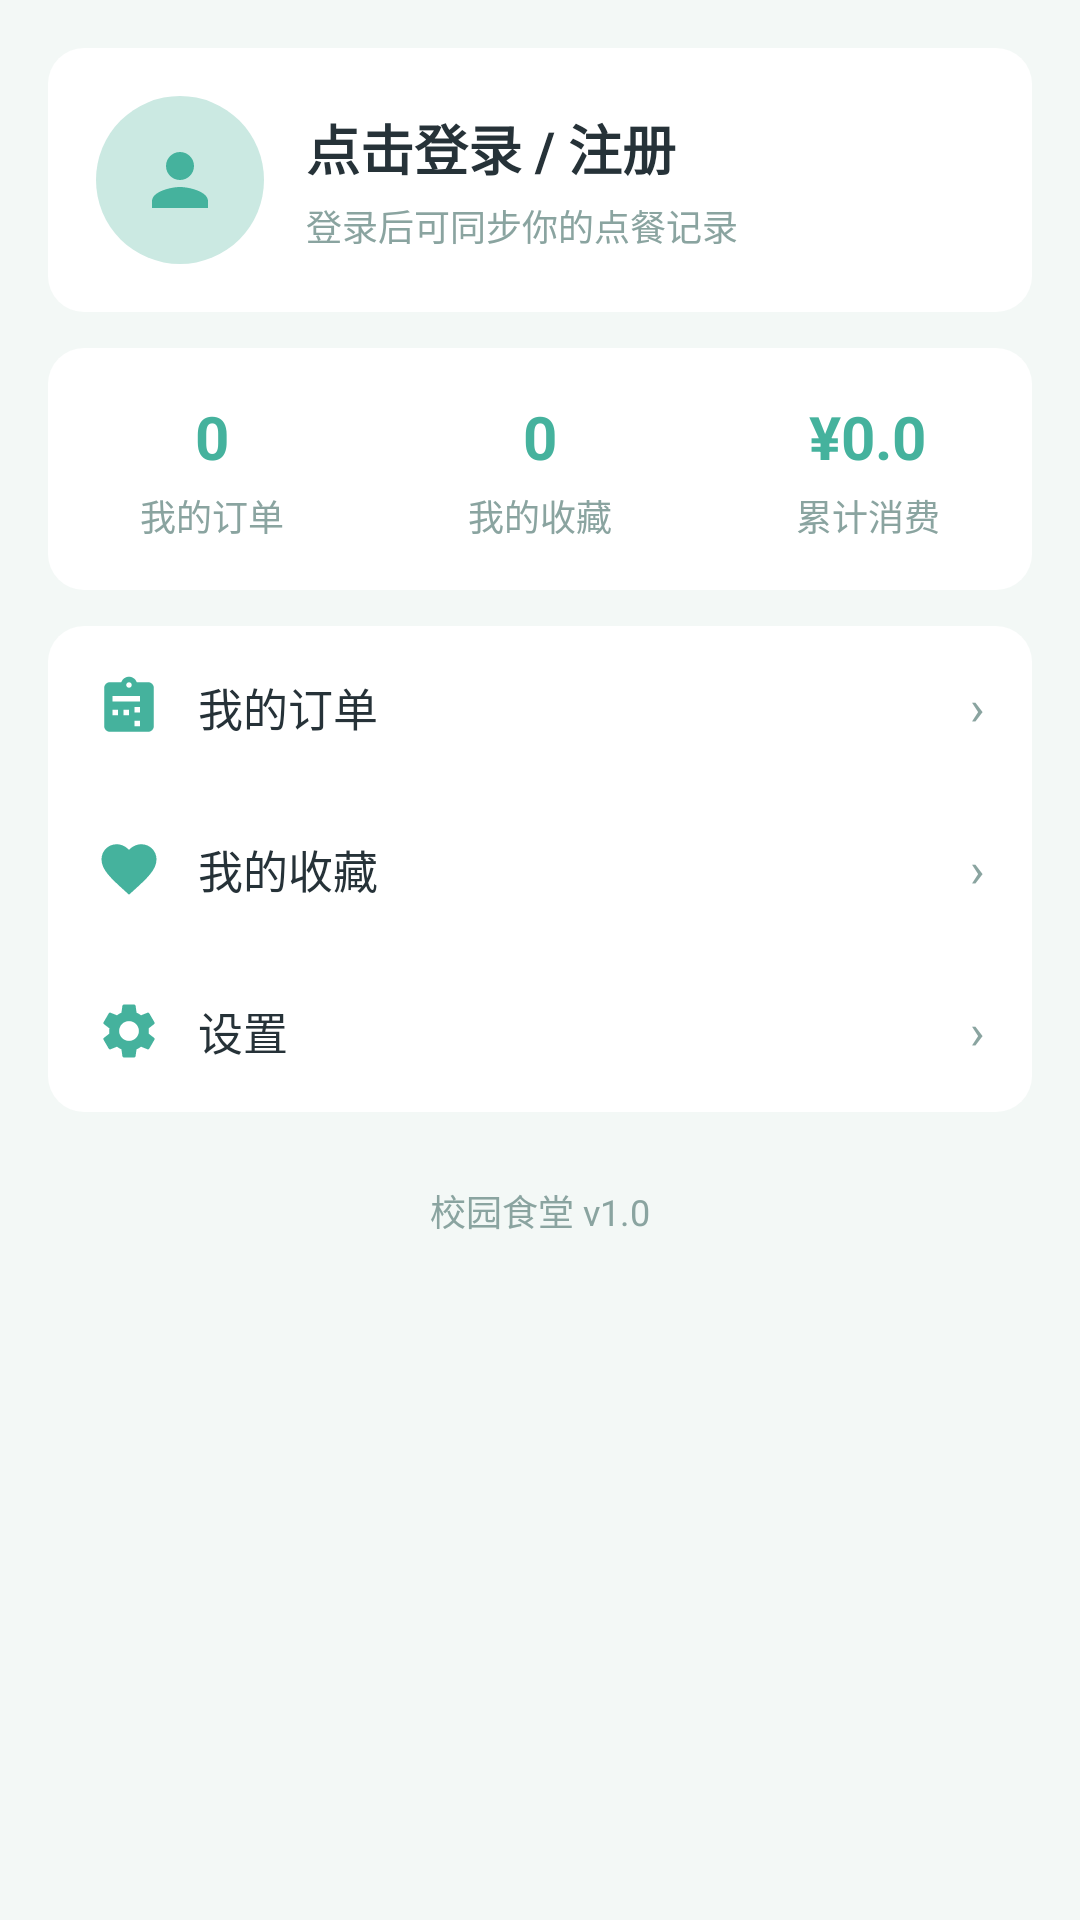

This screen was rendered from an Android layout file. Write that file and the resources it references.
<!-- AndroidManifest.xml: application theme Theme.CampusCanteen -->
<!-- res/layout/fragment_mine.xml -->
<?xml version="1.0" encoding="utf-8"?>
<ScrollView xmlns:android="http://schemas.android.com/apk/res/android"
    android:layout_width="match_parent"
    android:layout_height="match_parent"
    android:background="?android:attr/colorBackground"
    android:fillViewport="true">

    <LinearLayout
        android:layout_width="match_parent"
        android:layout_height="wrap_content"
        android:orientation="vertical"
        android:padding="16dp">

        
        <LinearLayout
            android:id="@+id/row_mine_user"
            android:layout_width="match_parent"
            android:layout_height="wrap_content"
            android:background="@drawable/bg_card"
            android:clickable="true"
            android:focusable="true"
            android:foreground="?attr/selectableItemBackground"
            android:gravity="center_vertical"
            android:orientation="horizontal"
            android:padding="16dp">

            <ImageView
                android:layout_width="56dp"
                android:layout_height="56dp"
                android:background="@drawable/bg_avatar"
                android:contentDescription="@string/mine_avatar_desc"
                android:padding="14dp"
                android:src="@drawable/ic_mine"
                android:tint="?attr/colorPrimary" />

            <LinearLayout
                android:layout_width="0dp"
                android:layout_height="wrap_content"
                android:layout_marginStart="14dp"
                android:layout_weight="1"
                android:orientation="vertical">

                <TextView
                    android:id="@+id/tv_mine_name"
                    android:layout_width="wrap_content"
                    android:layout_height="wrap_content"
                    android:text="@string/mine_login_name"
                    android:textColor="?android:attr/textColorPrimary"
                    android:textSize="18sp"
                    android:textStyle="bold" />

                <TextView
                    android:id="@+id/tv_mine_signature"
                    android:layout_width="wrap_content"
                    android:layout_height="wrap_content"
                    android:layout_marginTop="4dp"
                    android:text="@string/mine_login_signature"
                    android:textColor="?android:attr/textColorSecondary"
                    android:textSize="12sp" />
            </LinearLayout>
        </LinearLayout>

        
        <LinearLayout
            android:layout_width="match_parent"
            android:layout_height="wrap_content"
            android:layout_marginTop="12dp"
            android:background="@drawable/bg_card"
            android:orientation="horizontal"
            android:paddingVertical="16dp">

            <LinearLayout
                android:layout_width="0dp"
                android:layout_height="wrap_content"
                android:layout_weight="1"
                android:gravity="center"
                android:orientation="vertical">

                <TextView
                    android:id="@+id/tv_stat_order"
                    android:layout_width="wrap_content"
                    android:layout_height="wrap_content"
                    android:text="0"
                    android:textColor="?attr/colorPrimary"
                    android:textSize="20sp"
                    android:textStyle="bold" />

                <TextView
                    android:layout_width="wrap_content"
                    android:layout_height="wrap_content"
                    android:layout_marginTop="4dp"
                    android:text="@string/mine_stat_order"
                    android:textColor="?android:attr/textColorSecondary"
                    android:textSize="12sp" />
            </LinearLayout>

            <LinearLayout
                android:layout_width="0dp"
                android:layout_height="wrap_content"
                android:layout_weight="1"
                android:gravity="center"
                android:orientation="vertical">

                <TextView
                    android:id="@+id/tv_stat_fav"
                    android:layout_width="wrap_content"
                    android:layout_height="wrap_content"
                    android:text="0"
                    android:textColor="?attr/colorPrimary"
                    android:textSize="20sp"
                    android:textStyle="bold" />

                <TextView
                    android:layout_width="wrap_content"
                    android:layout_height="wrap_content"
                    android:layout_marginTop="4dp"
                    android:text="@string/mine_stat_fav"
                    android:textColor="?android:attr/textColorSecondary"
                    android:textSize="12sp" />
            </LinearLayout>

            <LinearLayout
                android:layout_width="0dp"
                android:layout_height="wrap_content"
                android:layout_weight="1"
                android:gravity="center"
                android:orientation="vertical">

                <TextView
                    android:id="@+id/tv_stat_spend"
                    android:layout_width="wrap_content"
                    android:layout_height="wrap_content"
                    android:text="¥0.0"
                    android:textColor="?attr/colorPrimary"
                    android:textSize="20sp"
                    android:textStyle="bold" />

                <TextView
                    android:layout_width="wrap_content"
                    android:layout_height="wrap_content"
                    android:layout_marginTop="4dp"
                    android:text="@string/mine_stat_spend"
                    android:textColor="?android:attr/textColorSecondary"
                    android:textSize="12sp" />
            </LinearLayout>
        </LinearLayout>

        
        <LinearLayout
            android:layout_width="match_parent"
            android:layout_height="wrap_content"
            android:layout_marginTop="12dp"
            android:background="@drawable/bg_card"
            android:orientation="vertical">

            
            <LinearLayout
                android:id="@+id/row_my_order"
                android:layout_width="match_parent"
                android:layout_height="wrap_content"
                android:background="?attr/selectableItemBackground"
                android:clickable="true"
                android:focusable="true"
                android:gravity="center_vertical"
                android:orientation="horizontal"
                android:paddingHorizontal="16dp"
                android:paddingVertical="16dp">

                <ImageView
                    android:layout_width="22dp"
                    android:layout_height="22dp"
                    android:contentDescription="@string/mine_my_order"
                    android:src="@drawable/ic_order"
                    android:tint="?attr/colorPrimary" />

                <TextView
                    android:layout_width="0dp"
                    android:layout_height="wrap_content"
                    android:layout_marginStart="12dp"
                    android:layout_weight="1"
                    android:text="@string/mine_my_order"
                    android:textColor="?android:attr/textColorPrimary"
                    android:textSize="15sp" />

                <TextView
                    android:layout_width="wrap_content"
                    android:layout_height="wrap_content"
                    android:text="@string/item_arrow"
                    android:textColor="?android:attr/textColorSecondary"
                    android:textSize="16sp" />
            </LinearLayout>

            
            <LinearLayout
                android:id="@+id/row_my_fav"
                android:layout_width="match_parent"
                android:layout_height="wrap_content"
                android:background="?attr/selectableItemBackground"
                android:clickable="true"
                android:focusable="true"
                android:gravity="center_vertical"
                android:orientation="horizontal"
                android:paddingHorizontal="16dp"
                android:paddingVertical="16dp">

                <ImageView
                    android:layout_width="22dp"
                    android:layout_height="22dp"
                    android:contentDescription="@string/mine_my_fav"
                    android:src="@drawable/ic_fav_on"
                    android:tint="?attr/colorPrimary" />

                <TextView
                    android:layout_width="0dp"
                    android:layout_height="wrap_content"
                    android:layout_marginStart="12dp"
                    android:layout_weight="1"
                    android:text="@string/mine_my_fav"
                    android:textColor="?android:attr/textColorPrimary"
                    android:textSize="15sp" />

                <TextView
                    android:layout_width="wrap_content"
                    android:layout_height="wrap_content"
                    android:text="@string/item_arrow"
                    android:textColor="?android:attr/textColorSecondary"
                    android:textSize="16sp" />
            </LinearLayout>

            
            <LinearLayout
                android:id="@+id/row_setting"
                android:layout_width="match_parent"
                android:layout_height="wrap_content"
                android:background="?attr/selectableItemBackground"
                android:clickable="true"
                android:focusable="true"
                android:gravity="center_vertical"
                android:orientation="horizontal"
                android:paddingHorizontal="16dp"
                android:paddingVertical="16dp">

                <ImageView
                    android:layout_width="22dp"
                    android:layout_height="22dp"
                    android:contentDescription="@string/mine_setting"
                    android:src="@drawable/ic_settings"
                    android:tint="?attr/colorPrimary" />

                <TextView
                    android:layout_width="0dp"
                    android:layout_height="wrap_content"
                    android:layout_marginStart="12dp"
                    android:layout_weight="1"
                    android:text="@string/mine_setting"
                    android:textColor="?android:attr/textColorPrimary"
                    android:textSize="15sp" />

                <TextView
                    android:layout_width="wrap_content"
                    android:layout_height="wrap_content"
                    android:text="@string/item_arrow"
                    android:textColor="?android:attr/textColorSecondary"
                    android:textSize="16sp" />
            </LinearLayout>
        </LinearLayout>

        
        <TextView
            android:layout_width="wrap_content"
            android:layout_height="wrap_content"
            android:layout_gravity="center_horizontal"
            android:layout_marginTop="24dp"
            android:text="@string/mine_version"
            android:textColor="?android:attr/textColorSecondary"
            android:textSize="12sp" />
    </LinearLayout>
</ScrollView>
<!-- resources referenced by this layout -->
<resources>
  <!-- drawable bg_avatar (drawable) -->
  <?xml version="1.0" encoding="utf-8"?>
  <shape xmlns:android="http://schemas.android.com/apk/res/android"
      android:shape="oval">
      <solid android:color="?attr/colorPrimaryLight" />
  </shape>
  <!-- drawable bg_card (drawable) -->
  <?xml version="1.0" encoding="utf-8"?>
  <shape xmlns:android="http://schemas.android.com/apk/res/android"
      android:shape="rectangle">
      <solid android:color="?attr/colorSurface" />
      <corners android:radius="12dp" />
  </shape>
  <!-- drawable ic_fav_on (drawable) -->
  <?xml version="1.0" encoding="utf-8"?>
  <vector xmlns:android="http://schemas.android.com/apk/res/android"
      android:width="24dp"
      android:height="24dp"
      android:viewportWidth="24"
      android:viewportHeight="24">
      <path
          android:fillColor="#FFFFFF"
          android:pathData="M12,21.35l-1.45,-1.32C5.4,15.36 2,12.28 2,8.5 2,5.42 4.42,3 7.5,3c1.74,0 3.41,0.81 4.5,2.09C13.09,3.81 14.76,3 16.5,3 19.58,3 22,5.42 22,8.5c0,3.78 -3.4,6.86 -8.55,11.54L12,21.35z" />
  </vector>
  <!-- drawable ic_mine (drawable) -->
  <?xml version="1.0" encoding="utf-8"?>
  <vector xmlns:android="http://schemas.android.com/apk/res/android"
      android:width="24dp"
      android:height="24dp"
      android:viewportWidth="24"
      android:viewportHeight="24"
      android:tint="@color/nav_unselected">
      <path
          android:fillColor="#FF000000"
          android:pathData="M12,12c2.21,0 4,-1.79 4,-4s-1.79,-4 -4,-4 -4,1.79 -4,4 1.79,4 4,4zM12,14c-2.67,0 -8,1.34 -8,4v2h16v-2c0,-2.66 -5.33,-4 -8,-4z" />
  </vector>
  <!-- drawable ic_order (drawable) -->
  <?xml version="1.0" encoding="utf-8"?>
  <vector xmlns:android="http://schemas.android.com/apk/res/android"
      android:width="24dp"
      android:height="24dp"
      android:viewportWidth="24"
      android:viewportHeight="24"
      android:tint="@color/nav_unselected">
      <path
          android:fillColor="#FF000000"
          android:pathData="M19,3h-4.18C14.4,1.84 13.3,1 12,1c-1.3,0 -2.4,0.84 -2.82,2L5,3c-1.1,0 -2,0.9 -2,2v14c0,1.1 0.9,2 2,2h14c1.1,0 2,-0.9 2,-2V5c0,-1.1 -0.9,-2 -2,-2zM12,3c0.55,0 1,0.45 1,1s-0.45,1 -1,1 -1,-0.45 -1,-1 0.45,-1 1,-1zM8,15H6v-2h2v2zm4,0h-2v-2h2v2zm4,4h-2v-2h2v2zm0,-5h-2v-2h2v2zm0,-4H6V8h10v2z" />
  </vector>
  <string name="item_arrow">›</string>
  <string name="mine_avatar_desc">头像</string>
  <string name="mine_login_name">点击登录 / 注册</string>
  <string name="mine_login_signature">登录后可同步你的点餐记录</string>
  <string name="mine_my_fav">我的收藏</string>
  <string name="mine_my_order">我的订单</string>
  <string name="mine_setting">设置</string>
  <string name="mine_stat_fav">我的收藏</string>
  <string name="mine_stat_order">我的订单</string>
  <string name="mine_stat_spend">累计消费</string>
  <string name="mine_version">校园食堂 v1.0</string>
  <color name="nav_unselected">#A9B8B5</color>
  <color name="primary">#45B29D</color>
  <color name="primary_dark">#37998A</color>
  <color name="primary_light">#CBE9E2</color>
  <color name="white">#FFFFFF</color>
  <color name="accent">#45B29D</color>
  <color name="bg_page">#F3F8F6</color>
  <color name="text_main">#263238</color>
  <color name="text_gray">#8AA4A0</color>
  <color name="surface">#FFFFFF</color>
</resources>
